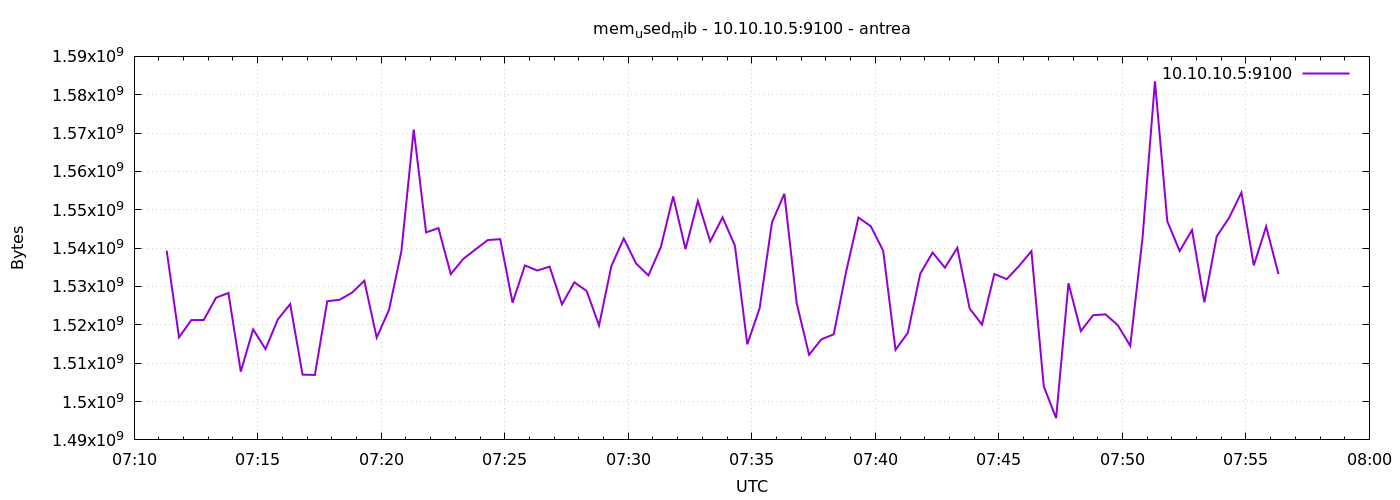

Data behind this chart, as committed beside it:
1777878679	1539342336
1777878709	1516756992
1777878739	1521246208
1777878769	1521258496
1777878799	1527070720
1777878829	1528320000
1777878859	1507799040
1777878889	1518821376
1777878919	1513680896
1777878949	1521418240
1777878979	1525415936
1777879009	1507012608
1777879039	1506942976
1777879069	1526165504
1777879099	1526542336
1777879129	1528381440
1777879159	1531490304
1777879189	1516675072
1777879219	1523900416
1777879249	1539174400
1777879279	1570914304
1777879309	1544093696
1777879339	1545236480
1777879369	1533227008
1777879399	1537159168
1777879429	1539678208
1777879459	1542119424
1777879489	1542336512
1777879519	1525776384
1777879549	1535483904
1777879579	1534164992
1777879609	1535164416
1777879639	1525346304
1777879669	1531080704
1777879699	1528807424
1777879729	1519833088
1777879759	1535344640
1777879789	1542524928
1777879819	1535983616
1777879849	1532874752
1777879879	1540251648
1777879909	1553502208
1777879939	1539747840
1777879969	1552293888
1777879999	1541767168
1777880029	1548042240
1777880059	1540612096
1777880089	1514917888
1777880119	1524350976
1777880149	1546719232
1777880179	1554173952
1777880209	1525669888
1777880239	1512210432
1777880269	1516228608
1777880299	1517539328
1777880329	1533829120
1777880359	1547984896
1777880389	1545695232
1777880419	1539338240
1777880449	1513488384
1777880479	1517936640
... 30 more rows
